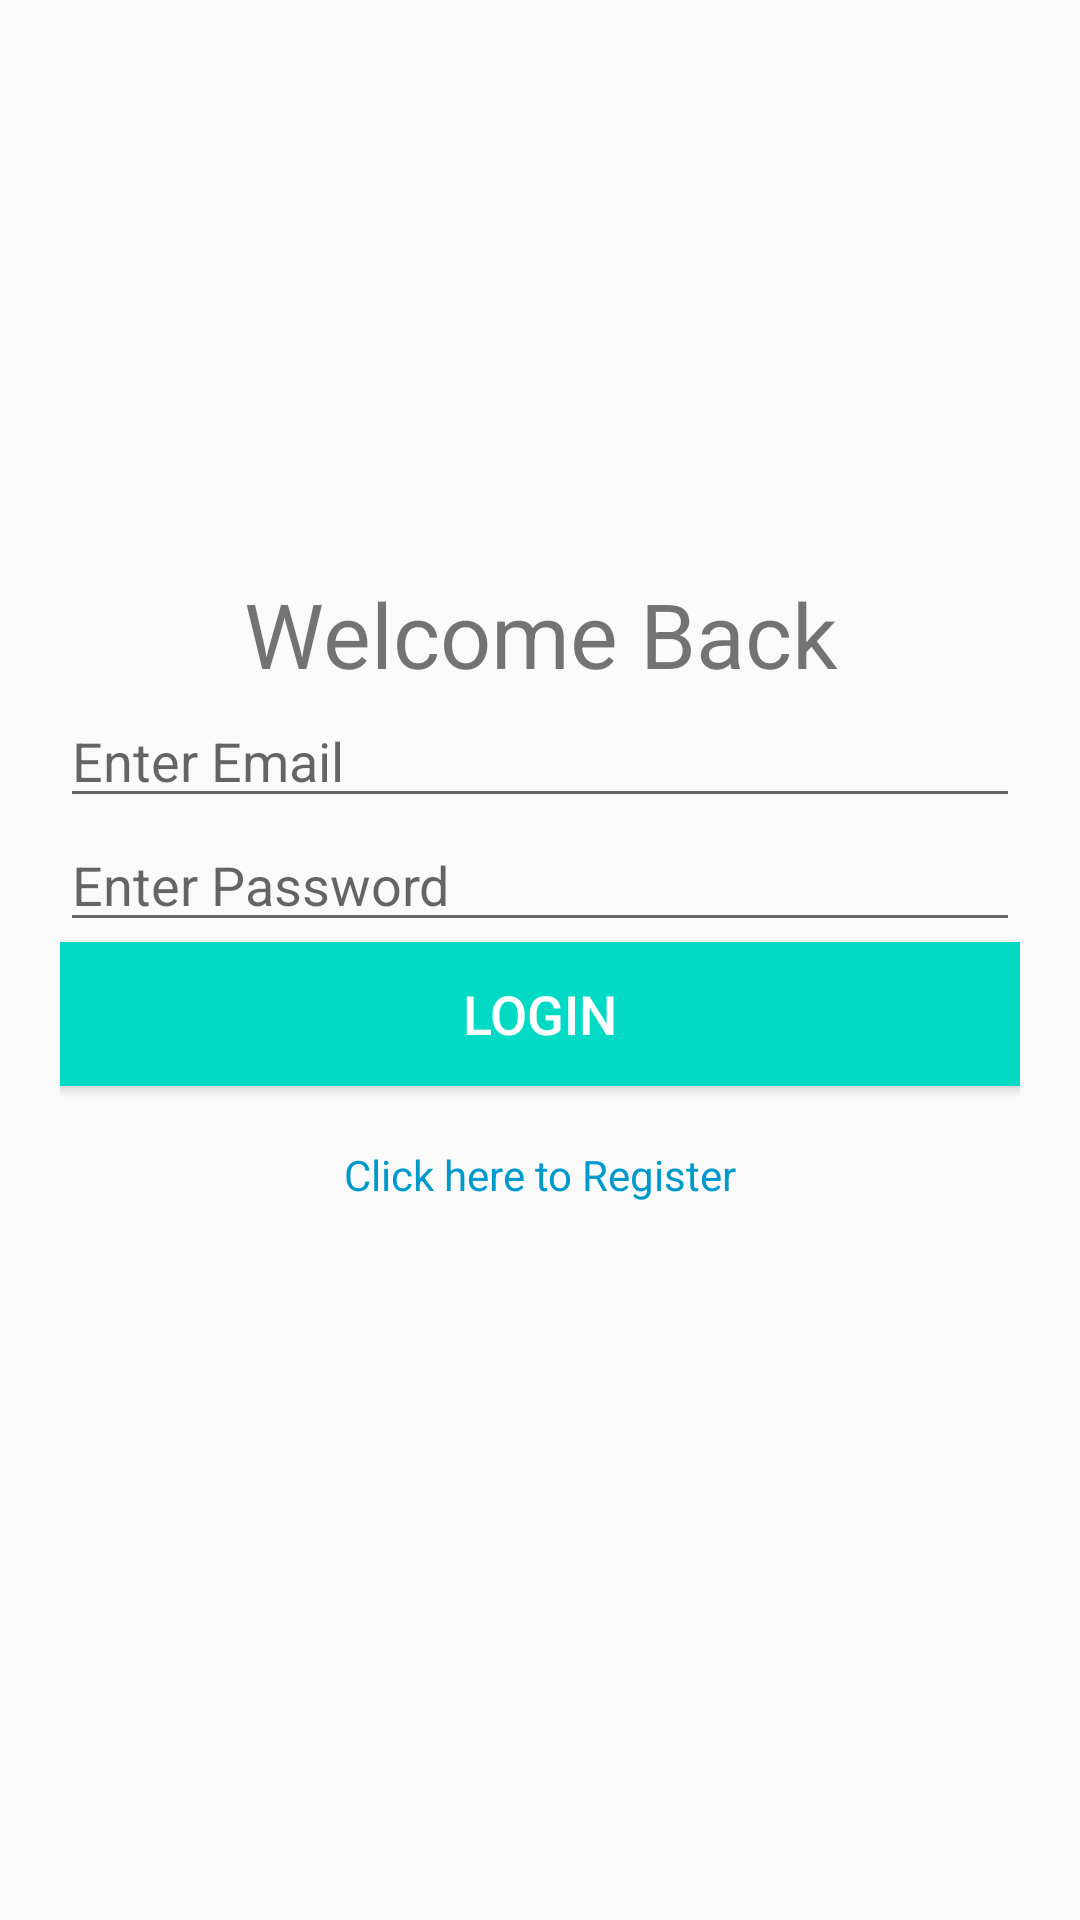

Android layout source for this screen:
<!-- AndroidManifest.xml: application theme Theme.AppCompat.Light.NoActionBar -->
<!-- res/layout/activity_login.xml -->
<?xml version="1.0" encoding="utf-8"?>
<LinearLayout
    xmlns:android="http://schemas.android.com/apk/res/android"
    xmlns:app="http://schemas.android.com/apk/res-auto"
    xmlns:tools="http://schemas.android.com/tools"
    android:layout_width="match_parent"
    android:layout_height="match_parent"
    android:orientation="vertical"
    android:gravity="center"
    android:padding="20dp"
    tools:context=".Login">

    <TextView
        android:textSize="30sp"
        android:gravity="center"
        android:text="@string/welcome_back"
        android:layout_width="match_parent"
        android:layout_height="wrap_content" />

    <EditText
        android:id="@+id/email_login"
        android:hint="@string/enter_email"
        android:maxLines="1"
        android:inputType="textEmailAddress"
        android:layout_width="match_parent"
        android:layout_height="wrap_content" />

    <EditText
        android:id="@+id/password_login"
        android:hint="@string/enter_password"
        android:maxLines="1"
        android:inputType="textPassword"
        android:layout_width="match_parent"
        android:layout_height="wrap_content" />

    <Button
        android:id="@+id/login_button"
        android:text="@string/login"
        android:textSize="18sp"
        android:background="@color/colorAccent"
        android:textColor="@android:color/white"
        android:layout_marginBottom="20dp"
        android:layout_width="match_parent"
        android:layout_height="wrap_content" />

    <TextView
        android:id="@+id/register_login"
        android:text="@string/click_here_to_register"
        android:textColor="@android:color/holo_blue_dark"
        android:gravity="center"
        android:layout_width="match_parent"
        android:layout_height="wrap_content" />

    <ProgressBar
        android:id="@+id/progress_login"
        android:visibility="invisible"
        android:layout_width="wrap_content"
        android:layout_height="wrap_content" />


</LinearLayout>
<!-- resources referenced by this layout -->
<resources>
  <string name="click_here_to_register">Click here to Register</string>
  <string name="enter_email">Enter Email</string>
  <string name="enter_password">Enter Password</string>
  <string name="login">Login</string>
  <string name="welcome_back">Welcome Back</string>
  <!-- not gathered from this repository: default colours our renderer supplied (Android Studio template values) -->
  <color name="colorAccent">#FF03DAC5</color>
</resources>
